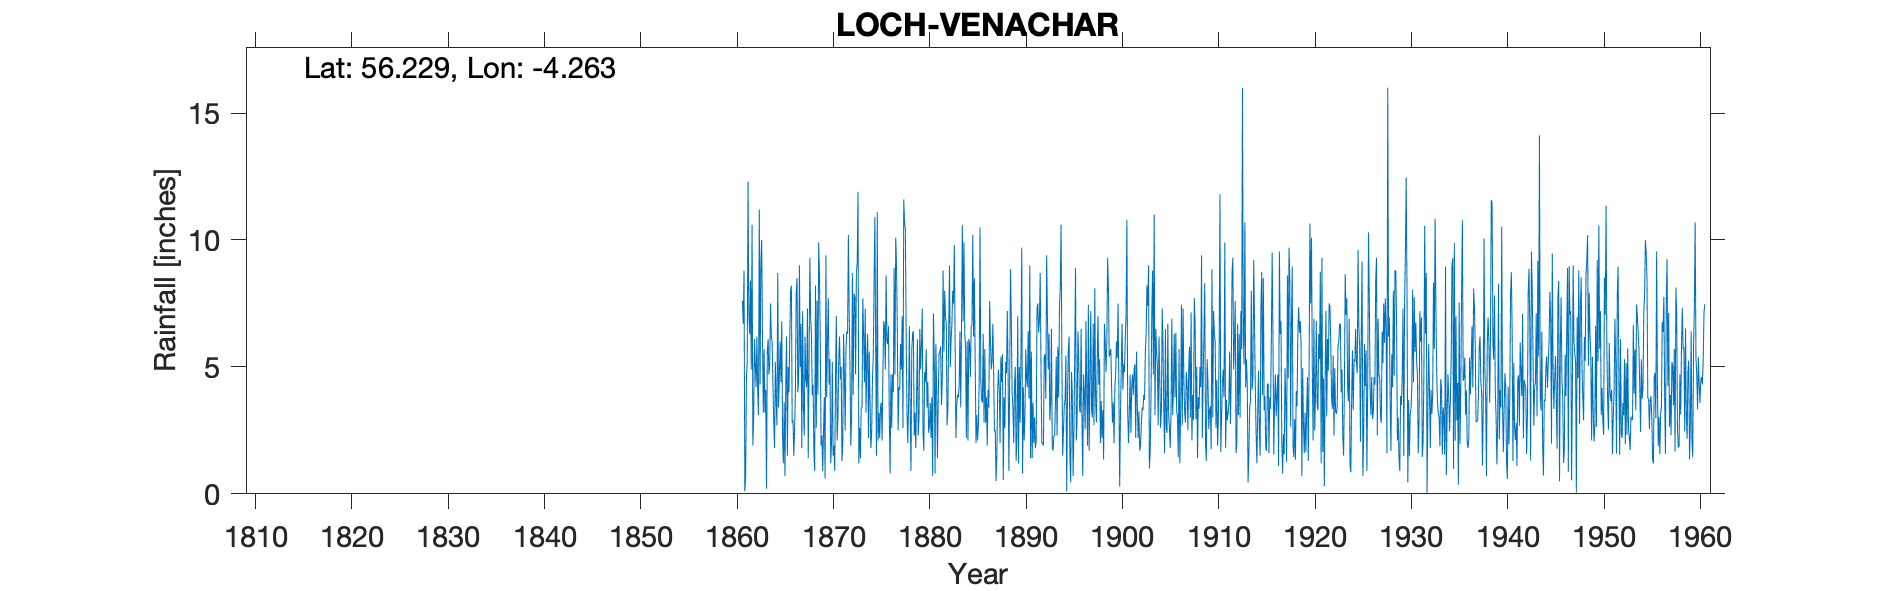

Values plotted in this chart, from the file beside it:
LOCH VENACHAR, , , , , , , , , , , , , , , , , , , , , , , 
Grid ref, NN598064, Long, -4.263, Lat, 56.23, Elevation, 275, ft, , , , , , , , , , , , , , , 
Station no, 5513, , , , , , , , , , , , , , , , , , , , , , 
, 1860, 1861, 1862, 1863, 1864, 1865, 1866, 1867, 1868, 1869, 1870, 1871, 1872, 1873, 1874, 1875, 1876, 1877, 1878, 1879, 1880, 1881, 1882
January, , 7.6, 10.6, 10, 6.2, 4.4, 8, 5, 9.3, 8.6, 4.3, 5.3, 10.2, 11.9, 6.3, 11.1, 6, 9, 6.3, 1.8, 4.4, 0.8, 8
February, , 6.7, 1.9, 6.1, 6, 6.8, 8.2, 6.7, 6.9, 6, 5.3, 6.2, 7.2, 1.2, 2.2, 2.1, 5.9, 6.4, 3.3, 3.9, 5.7, 5.9, 7
March, , 8.8, 3, 3.2, 4.3, 2.3, 2.8, 1.8, 6.3, 1.9, 1.2, 4.5, 5, 2.6, 5.6, 3.2, 6.6, 2.5, 2, 6.1, 3.4, 4.1, 6.7
April, , 0.1, 6.1, 5.7, 2.9, 1.2, 2.9, 7.2, 3.9, 2.3, 2, 5, 1.9, 1.4, 3.6, 2.2, 3, 4.2, 3.5, 2.3, 4.4, 1.4, 2.7
May, , 0.7, 5.1, 3.2, 1.8, 3.6, 1.5, 3.5, 4.3, 0.9, 5.2, 1.3, 3, 3.4, 1.8, 3.4, 0.8, 4.1, 6.6, 3, 2.4, 3.9, 3.4
June, , 4.6, 4.2, 4.1, 5.2, 0.7, 2.6, 2.3, 1.7, 2.4, 1.5, 1.9, 8.7, 3.4, 2.4, 3.6, 4.7, 5.9, 3.2, 6.5, 2.7, 5.5, 6.4
July, , 5.2, 6.2, 0.2, 3.7, 4.3, 4, 6.2, 0.9, 3.8, 1.9, 6.3, 3.9, 7.7, 4.5, 2.1, 2.6, 4.9, 0.9, 4.9, 3.6, 5.6, 9
August, , 12.3, 4.1, 5.6, 2.7, 6.2, 7.9, 4.5, 8.2, 0.6, 0.9, 4.7, 7.9, 6.2, 5.4, 4.8, 4.7, 7, 5.7, 5.8, 2.2, 5.8, 5
September, , 7.1, 3.1, 6.1, 8.7, 1.5, 8.5, 4.2, 2.6, 9.4, 4.7, 2.5, 7.8, 4.4, 8.3, 6.8, 4, 2.6, 6.3, 7.3, 3.8, 3.5, 6.1
October, , 6.3, 11.2, 4.7, 3.4, 5, 4, 7.3, 7.6, 3.8, 7, 5.7, 4.7, 7.3, 10.9, 6.6, 8.9, 11.6, 6.4, 2.4, 0.7, 4.5, 6.7
November, , 8.4, 4.3, 5.1, 4.6, 4, 4.5, 1.4, 3.9, 6.1, 2.1, 6.4, 8.7, 3.2, 5.8, 4.9, 4.7, 10.7, 2.3, 1.7, 7.1, 8.8, 8
December, , 4.9, 9.2, 7.5, 6, 6.2, 9, 5.1, 9.9, 7.7, 3, 6.3, 9.1, 5.3, 1.5, 8.6, 10.1, 10.4, 3.2, 4.8, 5.3, 5.6, 7.5
Total, , 72.7, 69, 61.5, 55.5, 46.2, 63.9, 55.2, 65.5, 53.5, 39.1, 56.1, 78.1, 58, 58.3, 59.4, 62, 79.3, 49.7, 50.5, 45.7, 55.4, 76.5
